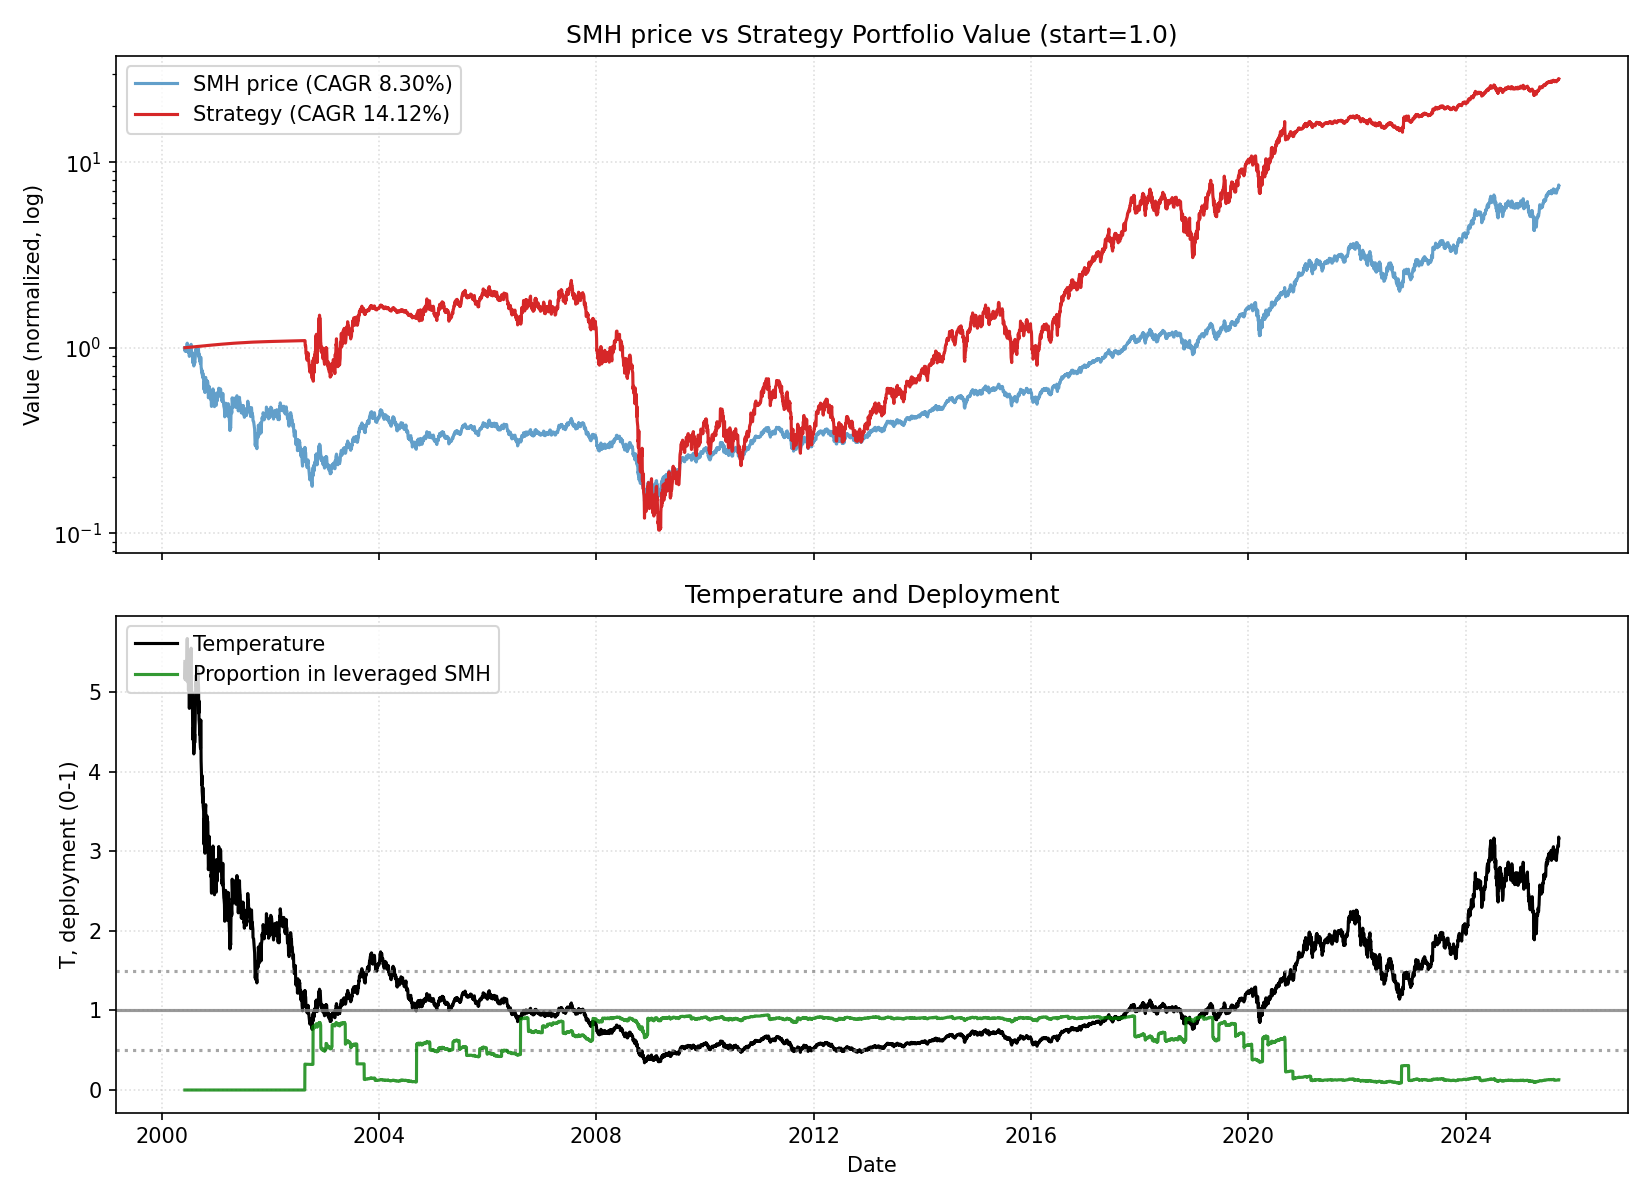

Data behind this chart, as committed beside it:
date, close, ret, ret_3, ret_6, ret_12, ret_22, temp, temp_ch_11, temp_ch_22, vol_22, vol_66, rate, yc_spread, credit_spread, yc_change_22, credit_change_22, port_unlevered, port_tqqq, port_cash, port_total, deployed_p, base_p, target_p
2000-06-05, 42.03, 0.0, , , , , 5.386, , , , , 6.5, -0.37, 2.44, , , 0.0, 0.0, 1, 1, 0.0, 0.1237, 0.1237
2000-06-06, 40.3, -0.04117, , , , , 5.163, , , , , 6.5, -0.37, 2.39, , , 0.0, 0.0, 1.001, 1.001, 0.0, 0.1237, 0.1237
2000-06-07, 40.97, 0.01651, -0.02533, , , , 5.247, , , , , 6.5, -0.39, 2.36, , , 0.0, 0.0, 1.001, 1.001, 0.0, 0.1237, 0.1237
2000-06-08, 41.15, 0.004548, 0.02114, , , , 5.269, , , , , 6.5, -0.43, 2.35, , , 0.0, 0.0, 1.001, 1.001, 0.0, 0.1237, 0.1237
2000-06-09, 42, 0.0207, 0.02534, , , , 5.377, , , , , 6.5, -0.43, 2.34, , , 0.0, 0.0, 1.001, 1.001, 0.0, 0.1237, 0.1237
2000-06-12, 40.38, -0.03866, -0.01876, -0.03927, , , 5.165, , , , , 6.5, -0.43, 2.35, , , 0.0, 0.0, 1.002, 1.002, 0.0, 0.1237, 0.1237
2000-06-13, 42.08, 0.04219, 0.001901, 0.04425, , , 5.381, , , , , 6.5, -0.38, 2.36, , , 0.0, 0.0, 1.002, 1.002, 0.0, 0.1237, 0.1237
2000-06-14, 40.27, -0.04301, -0.002637, -0.01689, , , 5.148, , , , , 6.5, -0.38, 2.35, , , 0.0, 0.0, 1.002, 1.002, 0.0, 0.1237, 0.1237
2000-06-15, 40.62, 0.008592, -0.03479, -0.01294, , , 5.191, , , , , 6.5, -0.39, 2.36, , , 0.0, 0.0, 1.002, 1.002, 0.0, 0.1237, 0.1237
2000-06-16, 40.89, 0.006553, 0.0152, -0.02662, , , 5.224, , , , , 6.5, -0.39, 2.37, , , 0.0, 0.0, 1.003, 1.003, 0.0, 0.1237, 0.1237
2000-06-19, 43.66, 0.06771, 0.07471, 0.08108, , , 5.573, , , , , 6.5, -0.4, 2.38, , , 0.0, 0.0, 1.003, 1.003, 0.0, 0.1237, 0.1237
2000-06-20, 44.29, 0.01463, 0.08333, 0.0525, 0.05383, , 5.653, 0.04948, , , , 6.5, -0.4, 2.36, , , 0.0, 0.0, 1.003, 1.003, 0.0, 0.1237, 0.1237
2000-06-21, 44.48, 0.004207, 0.0189, 0.1044, 0.1037, , 5.675, 0.09914, , , , 6.5, -0.39, 2.35, , , 0.0, 0.0, 1.003, 1.003, 0.0, 0.1237, 0.1237
2000-06-22, 42.27, -0.04967, -0.04567, 0.04063, 0.03184, , 5.391, 0.02758, , , , 6.5, -0.38, 2.37, , , 0.0, 0.0, 1.004, 1.004, 0.0, 0.1237, 0.1237
2000-06-23, 41.53, -0.01763, -0.06643, 0.01562, 0.009056, , 5.295, 0.004889, , , , 6.5, -0.36, 2.34, , , 0.0, 0.0, 1.004, 1.004, 0.0, 0.1237, 0.1237
2000-06-26, 41.53, 0.0, -0.01763, -0.04878, -0.01141, , 5.291, -0.01603, , , , 6.5, -0.39, 2.41, , , 0.0, 0.0, 1.004, 1.004, 0.0, 0.1237, 0.1237
2000-06-27, 40.19, -0.03205, -0.03205, -0.09255, -0.004615, , 5.12, -0.008724, , , , 6.5, -0.4, 2.38, , , 0.0, 0.0, 1.004, 1.004, 0.0, 0.1237, 0.1237
2000-06-28, 40.41, 0.005298, -0.02692, -0.09156, -0.03985, , 5.145, -0.04381, , , , 6.5, -0.32, 2.4, , , 0.0, 0.0, 1.005, 1.005, 0.0, 0.1237, 0.1237
2000-06-29, 39.48, -0.02306, -0.01788, -0.06612, -0.01983, , 5.025, -0.02387, , , , 6.5, -0.33, 2.4, , , 0.0, 0.0, 1.005, 1.005, 0.0, 0.1237, 0.1237
2000-06-30, 40.04, 0.01416, -0.009223, -0.0359, -0.01442, , 5.095, -0.01849, , , , 6.5, -0.35, 2.4, , , 0.0, 0.0, 1.005, 1.005, 0.0, 0.1237, 0.1237
2000-07-03, 40.94, 0.02261, 0.03709, -0.0141, 0.001302, , 5.206, -0.003382, , , , 6.5, -0.31, 2.41, , , 0.0, 0.0, 1.005, 1.005, 0.0, 0.1237, 0.1237
2000-07-05, 37.75, -0.07802, -0.05718, -0.06093, -0.1354, -0.102, 4.797, -0.1392, -0.1094, 0.03325, , 6.5, -0.3, 2.4, , , 0.0, 0.0, 1.006, 1.006, 0.0, 0.1237, 0.1237
2000-07-06, 39.29, 0.0409, -0.04031, -0.02767, -0.113, -0.0251, 4.992, -0.1169, -0.03313, 0.03462, , 6.5, -0.29, 2.38, 0.08, -0.06, 0.0, 0.0, 1.006, 1.006, 0.0, 0.1237, 0.1237
2000-07-07, 40.57, 0.03252, 0.07475, 0.02765, -0.08797, -0.009746, 5.153, -0.09199, -0.01791, 0.03427, , 6.5, -0.28, 2.37, 0.09, -0.02, 0.0, 0.0, 1.006, 1.006, 0.0, 0.1237, 0.1237
2000-07-10, 40.51, -0.001312, 0.03117, 0.01197, -0.04156, -0.01552, 5.142, -0.04631, -0.02417, 0.03409, , 6.5, -0.27, 2.34, 0.12, -0.02, 0.0, 0.0, 1.006, 1.006, 0.0, 0.1237, 0.1237
2000-07-11, 39.88, -0.01577, -0.01706, -0.02601, -0.03974, -0.0507, 5.059, -0.0445, -0.05904, 0.03424, , 6.5, -0.26, 2.33, 0.17, -0.02, 0.0, 0.0, 1.007, 1.007, 0.0, 0.1237, 0.1237
2000-07-12, 40.86, 0.0247, 0.008541, 0.08251, -0.01603, 0.01187, 5.183, -0.02036, 0.003527, 0.03437, , 6.5, -0.25, 2.29, 0.18, -0.05, 0.0, 0.0, 1.007, 1.007, 0.0, 0.1237, 0.1237
2000-07-13, 41.9, 0.02541, 0.05073, 0.0664, 0.04238, -0.004427, 5.313, 0.03779, -0.01263, 0.0337, , 6.5, -0.3, 2.3, 0.13, -0.05, 0.0, 0.0, 1.007, 1.007, 0.0, 0.1237, 0.1237
2000-07-14, 43.18, 0.0305, 0.05668, 0.0643, 0.06851, 0.07204, 5.474, 0.06381, 0.06321, 0.03313, , 6.5, -0.31, 2.24, 0.07, -0.12, 0.0, 0.0, 1.008, 1.008, 0.0, 0.1237, 0.1237
2000-07-17, 43.84, 0.01541, 0.04638, 0.08213, 0.1106, 0.07929, 5.553, 0.1051, 0.06981, 0.03169, , 6.5, -0.29, 2.22, 0.09, -0.13, 0.0, 0.0, 1.008, 1.008, 0.0, 0.1237, 0.1237
2000-07-18, 41.93, -0.04372, -0.02898, 0.0514, 0.04721, 0.02539, 5.309, 0.04202, 0.01638, 0.03328, , 6.5, -0.28, 2.22, 0.11, -0.14, 0.0, 0.0, 1.008, 1.008, 0.0, 0.1237, 0.1237
2000-07-19, 40.43, -0.03556, -0.07772, -0.01042, -0.01235, -0.07378, 5.119, -0.0167, -0.08141, 0.0342, , 6.5, -0.3, 2.24, 0.09, -0.13, 0.0, 0.0, 1.008, 1.008, 0.0, 0.1237, 0.1237
2000-07-20, 39.8, -0.0158, -0.05079, -0.05019, 0.0543, -0.1016, 5.037, 0.04995, -0.109, 0.0308, , 6.5, -0.31, 2.29, 0.09, -0.09, 0.0, 0.0, 1.009, 1.009, 0.0, 0.1237, 0.1237
2000-07-21, 38.17, -0.0408, -0.05596, -0.1159, -0.02846, -0.1418, 4.83, -0.03247, -0.1489, 0.03148, , 6.5, -0.31, 2.27, 0.09, -0.09, 0.0, 0.0, 1.009, 1.009, 0.0, 0.1237, 0.1237
2000-07-24, 38.01, -0.004184, -0.04482, -0.133, -0.06299, -0.1008, 4.806, -0.06738, -0.1087, 0.0314, , 6.5, -0.31, 2.26, 0.08, -0.09, 0.0, 0.0, 1.009, 1.009, 0.0, 0.1237, 0.1237
2000-07-25, 39.53, 0.03992, 0.03556, -0.05714, -0.02431, -0.04808, 4.996, -0.02834, -0.05644, 0.03136, , 6.5, -0.31, 2.26, 0.07, -0.11, 0.0, 0.0, 1.009, 1.009, 0.0, 0.1237, 0.1237
2000-07-26, 37.8, -0.04377, -0.005602, -0.06517, -0.05207, -0.08974, 4.776, -0.05598, -0.09724, 0.03244, , 6.5, -0.25, 2.27, 0.11, -0.07, 0.0, 0.0, 1.01, 1.01, 0.0, 0.1237, 0.1237
2000-07-27, 35.22, -0.06831, -0.1091, -0.1151, -0.1381, -0.1238, 4.449, -0.1417, -0.1311, 0.03521, , 6.5, -0.25, 2.24, 0.14, -0.17, 0.0, 0.0, 1.01, 1.01, 0.0, 0.1237, 0.1237
2000-07-28, 34.9, -0.00907, -0.07676, -0.08577, -0.1671, -0.1364, 4.407, -0.1705, -0.1435, 0.03477, , 6.5, -0.26, 2.25, 0.14, -0.13, 0.0, 0.0, 1.01, 1.01, 0.0, 0.1237, 0.1237
2000-07-31, 36.04, 0.0328, 0.02343, -0.05182, -0.1652, -0.08699, 4.548, -0.1691, -0.09501, 0.03567, , 6.5, -0.26, 2.27, 0.06, -0.13, 0.0, 0.0, 1.01, 1.01, 0.0, 0.1237, 0.1237
2000-08-01, 34.84, -0.03323, -0.001525, -0.1185, -0.2052, -0.1297, 4.395, -0.2085, -0.1373, 0.03598, , 6.5, -0.27, 2.27, 0.06, -0.13, 0.0, 0.0, 1.011, 1.011, 0.0, 0.1237, 0.1237
2000-08-02, 34.5, -0.009931, -0.04284, -0.08732, -0.1771, -0.1573, 4.351, -0.1805, -0.1643, 0.03574, , 6.5, -0.25, 2.3, 0.1, -0.1, 0.0, 0.0, 1.011, 1.011, 0.0, 0.1237, 0.1237
2000-08-03, 34.45, -0.001543, -0.01146, -0.02192, -0.1481, -0.08745, 4.343, -0.1516, -0.09472, 0.03518, , 6.5, -0.27, 2.31, 0.04, -0.1, 0.0, 0.0, 1.011, 1.011, 0.0, 0.1237, 0.1237
2000-08-04, 33.51, -0.02705, -0.02855, -0.03966, -0.1579, -0.147, 4.224, -0.1613, -0.1538, 0.03181, , 6.5, -0.24, 2.33, 0.06, -0.07, 0.0, 0.0, 1.011, 1.011, 0.0, 0.1237, 0.1237
2000-08-07, 34.5, 0.02939, 0.001546, -0.04284, -0.09623, -0.1496, 4.345, -0.1005, -0.1568, 0.03111, , 6.5, -0.23, 2.29, 0.06, -0.09, 0.0, 0.0, 1.012, 1.012, 0.0, 0.1237, 0.1237
2000-08-08, 34.52, 0.0007714, 0.03018, -0.009168, -0.09174, -0.1478, 4.347, -0.09549, -0.1546, 0.02998, , 6.5, -0.23, 2.31, 0.05, -0.06, 0.0, 0.0, 1.012, 1.012, 0.0, 0.1237, 0.1237
2000-08-09, 35.54, 0.0293, 0.03009, 0.03009, -0.101, -0.1088, 4.473, -0.1047, -0.1159, 0.03095, , 6.5, -0.37, 2.44, -0.1, 0.1, 0.0, 0.0, 1.012, 1.012, 0.0, 0.1237, 0.1237
2000-08-10, 34.68, -0.02397, 0.004626, 0.006955, -0.08239, -0.1511, 4.364, -0.08618, -0.1579, 0.03113, , 6.5, -0.4, 2.47, -0.14, 0.14, 0.0, 0.0, 1.012, 1.012, 0.0, 0.1237, 0.1237
2000-08-11, 35.22, 0.01535, -0.008989, 0.05083, 0.0, -0.1595, 4.43, -0.004129, -0.1662, 0.03075, , 6.5, -0.46, 2.45, -0.21, 0.16, 0.0, 0.0, 1.013, 1.013, 0.0, 0.1237, 0.1237
2000-08-14, 37.37, 0.06122, 0.07751, 0.08333, 0.07094, -0.1344, 4.698, 0.06593, -0.1418, 0.03335, , 6.5, -0.47, 2.45, -0.17, 0.15, 0.0, 0.0, 1.013, 1.013, 0.0, 0.1237, 0.1237
2000-08-15, 38.6, 0.03276, 0.09599, 0.118, 0.0709, -0.1196, 4.85, 0.06648, -0.1266, 0.03346, , 6.5, -0.47, 2.43, -0.16, 0.19, 0.0, 0.0, 1.013, 1.013, 0.0, 0.1237, 0.1237
2000-08-16, 39.72, 0.02897, 0.06268, 0.1176, 0.1398, -0.0527, 4.989, 0.1351, -0.06025, 0.03397, , 6.5, -0.47, 2.42, -0.18, 0.2, 0.0, 0.0, 1.014, 1.014, 0.0, 0.1237, 0.1237
2000-08-17, 40.49, 0.01944, 0.04897, 0.1673, 0.1736, 0.001317, 5.085, 0.1688, -0.006661, 0.0331, , 6.5, -0.49, 2.46, -0.21, 0.24, 0.0, 0.0, 1.014, 1.014, 0.0, 0.1237, 0.1237
2000-08-18, 41.5, 0.02498, 0.04491, 0.1784, 0.2048, 0.04281, 5.21, 0.1998, 0.0345, 0.03261, , 6.5, -0.49, 2.46, -0.19, 0.22, 0.0, 0.0, 1.014, 1.014, 0.0, 0.1237, 0.1237
2000-08-21, 40.46, -0.02502, -0.0006576, 0.08262, 0.2073, 0.05997, 5.076, 0.2017, 0.05095, 0.03291, , 6.5, -0.49, 2.47, -0.18, 0.18, 0.0, 0.0, 1.014, 1.014, 0.0, 0.1237, 0.1237
2000-08-22, 40.86, 0.009868, -0.01539, 0.05862, 0.1844, 0.07493, 5.125, 0.1795, 0.06637, 0.03157, , 6.5, -0.49, 2.51, -0.18, 0.24, 0.0, 0.0, 1.015, 1.015, 0.0, 0.1237, 0.1237
2000-08-23, 42.48, 0.03974, 0.05, 0.06971, 0.2305, 0.07475, 5.327, 0.2255, 0.06619, 0.03243, , 6.5, -0.47, 2.53, -0.16, 0.27, 0.0, 0.0, 1.015, 1.015, 0.0, 0.1237, 0.1237
2000-08-24, 42.27, -0.005013, 0.03453, 0.04405, 0.1895, 0.1183, 5.299, 0.1846, 0.1094, 0.03157, , 6.5, -0.46, 2.49, -0.15, 0.23, 0.0, 0.0, 1.015, 1.015, 0.0, 0.1237, 0.1237
2000-08-25, 41.74, -0.01259, -0.01754, 0.005773, 0.2034, 0.1852, 5.23, 0.1984, 0.1757, 0.03, , 6.5, -0.46, 2.5, -0.21, 0.23, 0.0, 0.0, 1.015, 1.015, 0.0, 0.1237, 0.1237
2000-08-28, 41.95, 0.005102, -0.007557, 0.03684, 0.1912, 0.2021, 5.253, 0.1857, 0.1919, 0.02516, , 6.5, -0.45, 2.49, -0.2, 0.25, 0.0, 0.0, 1.016, 1.016, 0.0, 0.1237, 0.1237
... 6,302 more rows
